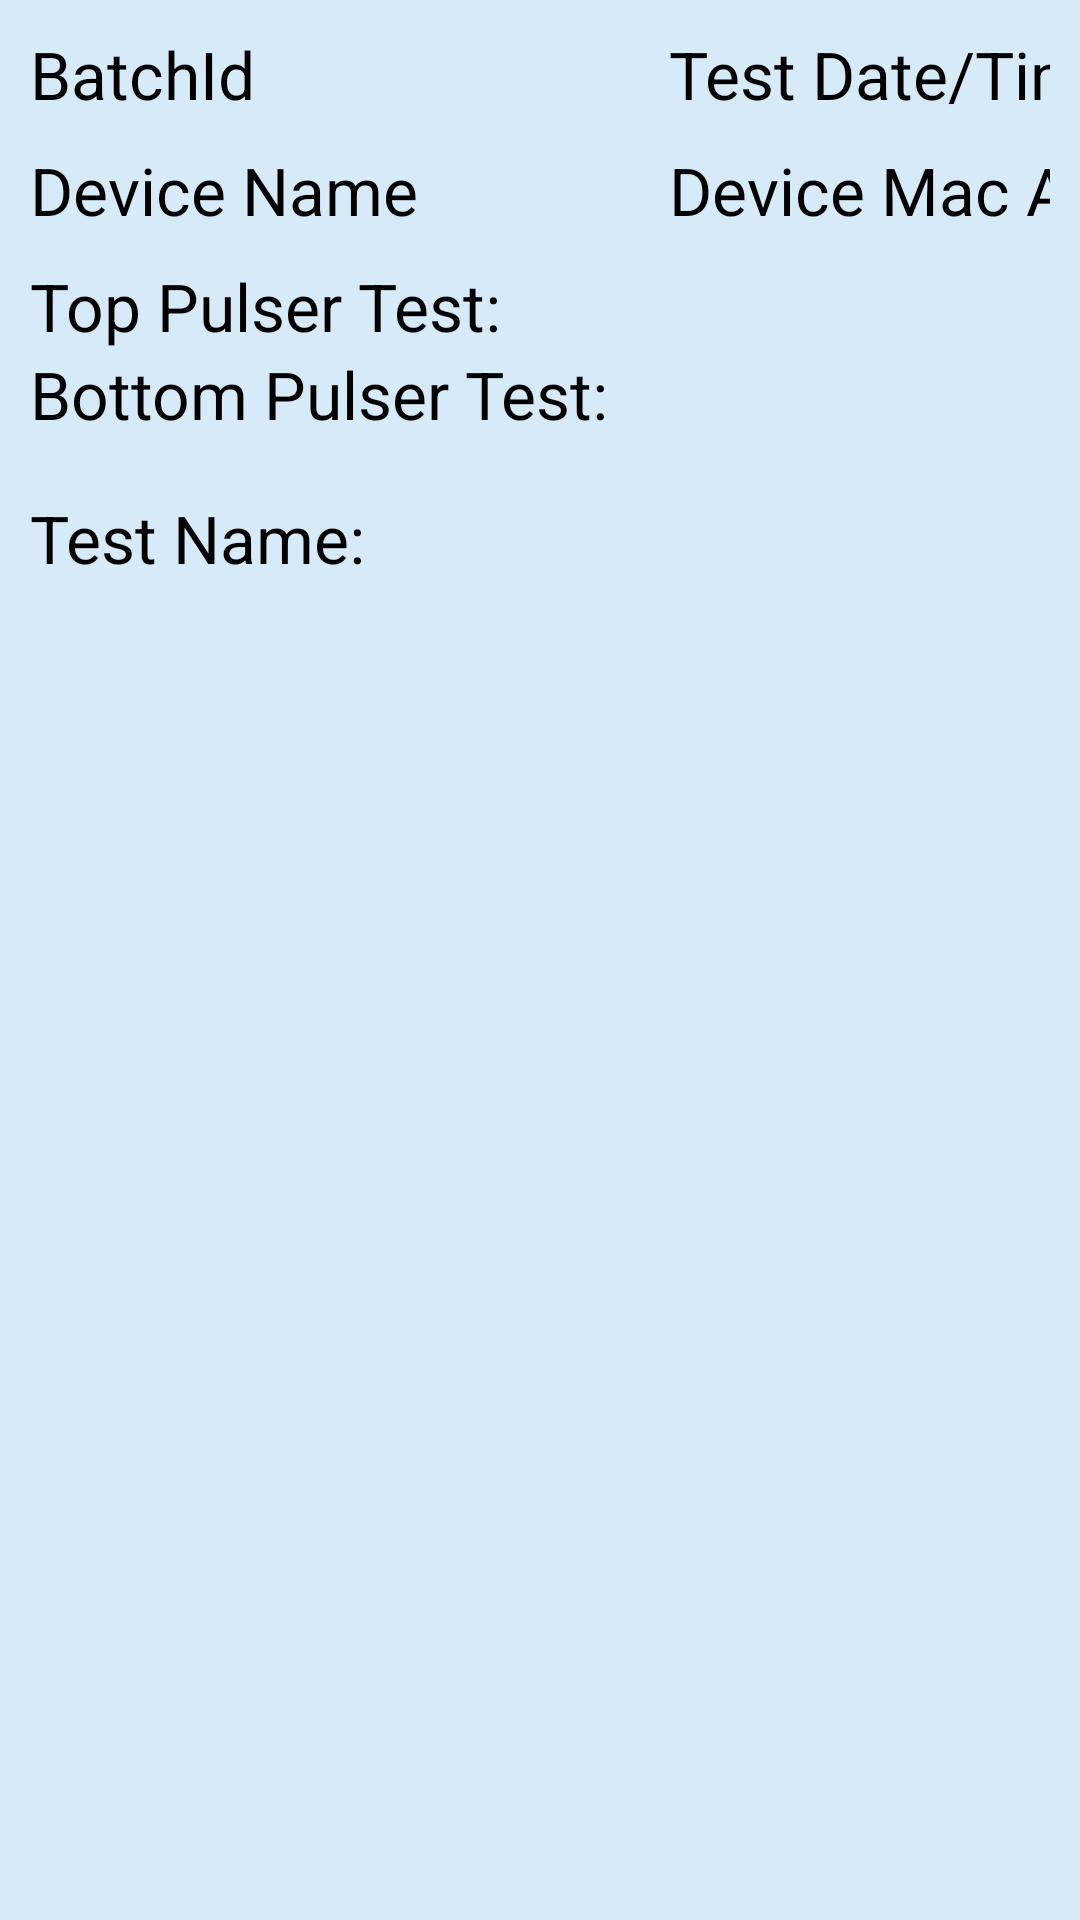

This screen was rendered from an Android layout file. Write that file and the resources it references.
<!-- AndroidManifest.xml: application theme Theme.BTLinkTestingApp -->
<!-- res/layout/layout_history_itemlist.xml -->
<?xml version="1.0" encoding="utf-8"?>
<LinearLayout xmlns:android="http://schemas.android.com/apk/res/android"
    android:layout_width="match_parent"
    android:layout_height="wrap_content"
    android:orientation="vertical"
    android:padding="10dp"
    android:layout_margin="5dp"
    android:backgroundTint="@color/backbtn"
    android:background="@color/cardview_light_background"
    android:id="@+id/parent_layout">


    <TableLayout
        android:layout_width="match_parent"
        android:layout_height="wrap_content">

        <TableRow>

            <TextView
                android:layout_width="match_parent"
                android:layout_height="wrap_content"
                android:text="BatchId"
                android:id="@+id/batchid"
                android:textColor="#000"
                android:layout_centerVertical="true"
                android:textSize="22sp"/>

            <TextView
                android:layout_width="match_parent"
                android:layout_height="wrap_content"
                android:layout_marginLeft="20dp"
                android:text="Test Date/Time"
                android:id="@+id/date_time"
                android:textColor="#000"
                android:layout_centerVertical="true"
                android:textSize="22sp"/>

        </TableRow>

        <TableRow android:gravity="center_vertical">

            <TextView
                android:id="@+id/BT_name"
                android:layout_height="wrap_content"
                android:layout_centerVertical="true"
                android:text="Device Name"
                android:textColor="#000"
                android:textSize="22sp" />

            <TextView
                android:id="@+id/BT_mac"
                android:layout_width="match_parent"
                android:layout_height="wrap_content"
                android:layout_centerVertical="true"
                android:layout_marginLeft="20dp"
                android:text="Device Mac Address"
                android:textColor="#000"
                android:textSize="22sp" />

            <Button
                android:id="@+id/btnPrint3"
                android:layout_width="wrap_content"
                android:layout_height="wrap_content"

                android:layout_gravity="end"
                android:layout_marginStart="5dp"
                android:text="Print"
                android:textSize="18sp" />

        </TableRow>

        <TableRow>

            <TextView
                android:layout_width="match_parent"
                android:layout_height="wrap_content"
                android:text="Top Pulser Test:"
                android:textColor="#000"
                android:layout_centerVertical="true"
                android:textSize="22sp"/>

            <TextView
                android:layout_width="match_parent"
                android:layout_height="wrap_content"
                android:layout_marginLeft="20dp"
                android:text=""
                android:id="@+id/top_pulsar_test"
                android:textColor="#000"
                android:layout_centerVertical="true"
                android:textSize="22sp"/>

        </TableRow>

        <TableRow>

            <TextView
                android:layout_width="match_parent"
                android:layout_height="wrap_content"
                android:text="Bottom Pulser Test:"
                android:textColor="#000"
                android:textSize="22sp" />

            <TextView
                android:layout_width="match_parent"
                android:layout_height="wrap_content"
                android:layout_marginLeft="20dp"
                android:text=""
                android:id="@+id/bottom_pulsar_test"
                android:textColor="#000"
                android:layout_centerVertical="true"
                android:textSize="22sp"/>

            <Button
                android:id="@+id/btnRetest"
                android:layout_width="wrap_content"
                android:layout_height="wrap_content"
                android:layout_gravity="end"
                android:layout_marginStart="5dp"
                android:text="Retest"
                android:textSize="18sp" />



        </TableRow>

        <TableRow>
            <TextView
                android:layout_width="match_parent"
                android:layout_height="wrap_content"
                android:text="Test Name:"
                android:textColor="#000"
                android:layout_centerVertical="true"
                android:textSize="22sp"/>

            <TextView
                android:layout_width="match_parent"
                android:layout_height="wrap_content"
                android:layout_marginLeft="20dp"
                android:text=""
                android:id="@+id/test_name"
                android:textColor="#000"
                android:layout_centerVertical="true"
                android:textSize="22sp"/>



        </TableRow>

    </TableLayout>


</LinearLayout>
<!-- resources referenced by this layout -->
<resources>
  <color name="backbtn">#D6EAF8</color>
  <style name="Theme.BTLinkTestingApp" parent="Theme.MaterialComponents.DayNight.DarkActionBar">
          
          <item name="colorPrimary">@color/purple_500</item>
          <item name="colorPrimaryVariant">@color/purple_700</item>
          <item name="colorOnPrimary">@color/white</item>
          
          <item name="colorSecondary">@color/teal_200</item>
          <item name="colorSecondaryVariant">@color/teal_700</item>
          <item name="colorOnSecondary">@color/black</item>
          
          <item name="android:statusBarColor" tools:targetApi="l">?attr/colorPrimaryVariant</item>
          
          <item name="android:textColorPrimary">@color/black</item>
      </style>
  <color name="purple_500">#FF6200EE</color>
  <color name="purple_700">#FF3700B3</color>
  <color name="white">#FFFFFFFF</color>
  <color name="teal_200">#FF03DAC5</color>
  <color name="teal_700">#FF018786</color>
  <color name="black">#FF000000</color>
</resources>
